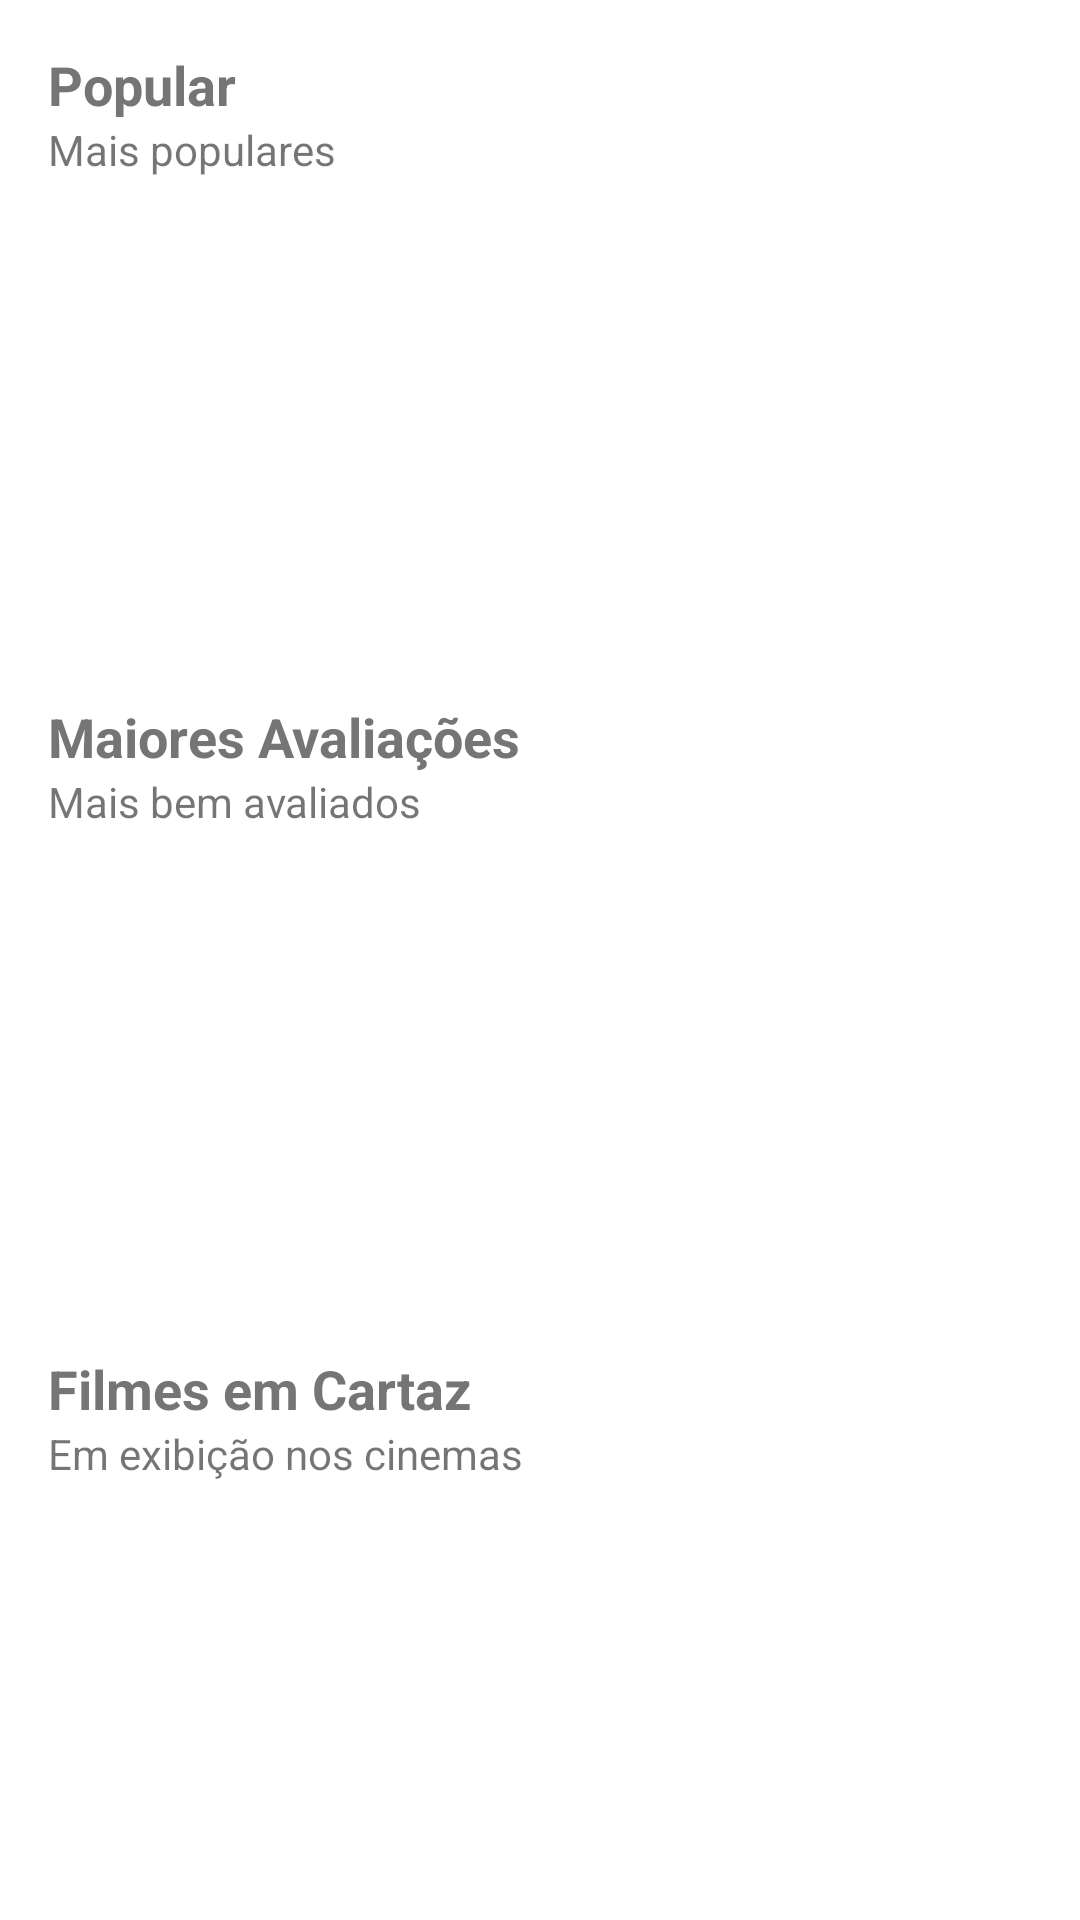

Android layout source for this screen:
<!-- AndroidManifest.xml: application theme theme.Splash -->
<!-- res/layout/fragment_list_movies.xml -->
<?xml version="1.0" encoding="utf-8"?>
<LinearLayout xmlns:android="http://schemas.android.com/apk/res/android"
    xmlns:app="http://schemas.android.com/apk/res-auto"
    xmlns:tools="http://schemas.android.com/tools"
    android:layout_width="match_parent"
    android:layout_height="match_parent"
    android:orientation="vertical">

    <TextView
        android:layout_width="match_parent"
        android:layout_height="wrap_content"
        android:layout_marginStart="16dp"
        android:layout_marginTop="16dp"
        android:layout_marginEnd="16dp"
        android:text="@string/popular"
        android:textColor="#757575"
        android:textSize="18sp"
        android:textStyle="bold" />

    <TextView
        android:layout_width="match_parent"
        android:layout_height="wrap_content"
        android:layout_marginStart="16dp"
        android:layout_marginEnd="16dp"
        android:text="@string/most_popular_movies" />

    <androidx.recyclerview.widget.RecyclerView
        android:id="@+id/popular_movies"
        android:layout_width="match_parent"
        android:layout_height="150dp"
        android:layout_marginTop="8dp"
        android:clipToPadding="false"
        android:orientation="horizontal"
        android:paddingStart="16dp"
        android:paddingEnd="16dp"
        tools:listitem="@layout/poster_movies" />

    <TextView
        android:layout_width="match_parent"
        android:layout_height="wrap_content"
        android:layout_marginStart="16dp"
        android:layout_marginTop="16dp"
        android:layout_marginEnd="16dp"
        android:text="@string/rated"
        android:textColor="#757575"
        android:textSize="18sp"
        android:textStyle="bold" />

    <TextView
        android:layout_width="match_parent"
        android:layout_height="wrap_content"
        android:layout_marginStart="16dp"
        android:layout_marginEnd="16dp"
        android:text="@string/top_rated" />

    <androidx.recyclerview.widget.RecyclerView
        android:id="@+id/top_rated_movies"
        android:layout_width="match_parent"
        android:layout_height="150dp"
        android:layout_marginTop="8dp"
        android:clipToPadding="false"
        android:orientation="horizontal"
        android:paddingStart="16dp"
        android:paddingEnd="16dp"
        tools:listitem="@layout/poster_movies" />

    <TextView
        android:layout_width="match_parent"
        android:layout_height="wrap_content"
        android:layout_marginStart="16dp"
        android:layout_marginTop="16dp"
        android:layout_marginEnd="16dp"
        android:text="@string/playing_now"
        android:textColor="#757575"
        android:textSize="18sp"
        android:textStyle="bold" />

    <TextView
        android:layout_width="match_parent"
        android:layout_height="wrap_content"
        android:layout_marginStart="16dp"
        android:layout_marginEnd="16dp"
        android:text="@string/right_now" />

    <androidx.recyclerview.widget.RecyclerView
        android:id="@+id/playing_now_movies"
        android:layout_width="match_parent"
        android:layout_height="150dp"
        android:layout_marginTop="8dp"
        android:layout_marginBottom="16dp"
        android:clipToPadding="false"
        android:orientation="horizontal"
        android:paddingStart="16dp"
        android:paddingEnd="16dp"
        tools:listitem="@layout/poster_movies" />

</LinearLayout>
<!-- res/layout/poster_movies.xml (included above) -->
<androidx.cardview.widget.CardView xmlns:android="http://schemas.android.com/apk/res/android"
    xmlns:app="http://schemas.android.com/apk/res-auto"
    android:layout_width="wrap_content"
    android:layout_height="wrap_content"
    android:layout_marginEnd="8dp"
    app:cardCornerRadius="4dp">
    <ImageView
        android:id="@+id/item_movie_poster"
        android:layout_width="128dp"
        android:layout_height="172dp" />
</androidx.cardview.widget.CardView>
<!-- resources referenced by this layout -->
<resources>
  <string name="most_popular_movies">Mais populares</string>
  <string name="playing_now">Filmes em Cartaz</string>
  <string name="popular">Popular</string>
  <string name="rated">Maiores Avaliações</string>
  <string name="right_now">Em exibição nos cinemas</string>
  <string name="top_rated">Mais bem avaliados</string>
  <style name="theme.Splash" parent="Theme.MaterialComponents.DayNight.NoActionBar">
          <item name="android:statusBarColor">@color/black</item>
          <item name="android:windowBackground">@drawable/splash</item>
      </style>
  <color name="black">#FF000000</color>
  <!-- drawable splash (drawable) -->
  <?xml version="1.0" encoding="utf-8"?>
  <layer-list xmlns:android="http://schemas.android.com/apk/res/android">
  
  <item>
      <bitmap
          android:src="@drawable/movie2you_mobile"
          android:gravity="center"/>
  
  </item>
  
  
  
  </layer-list>
</resources>
